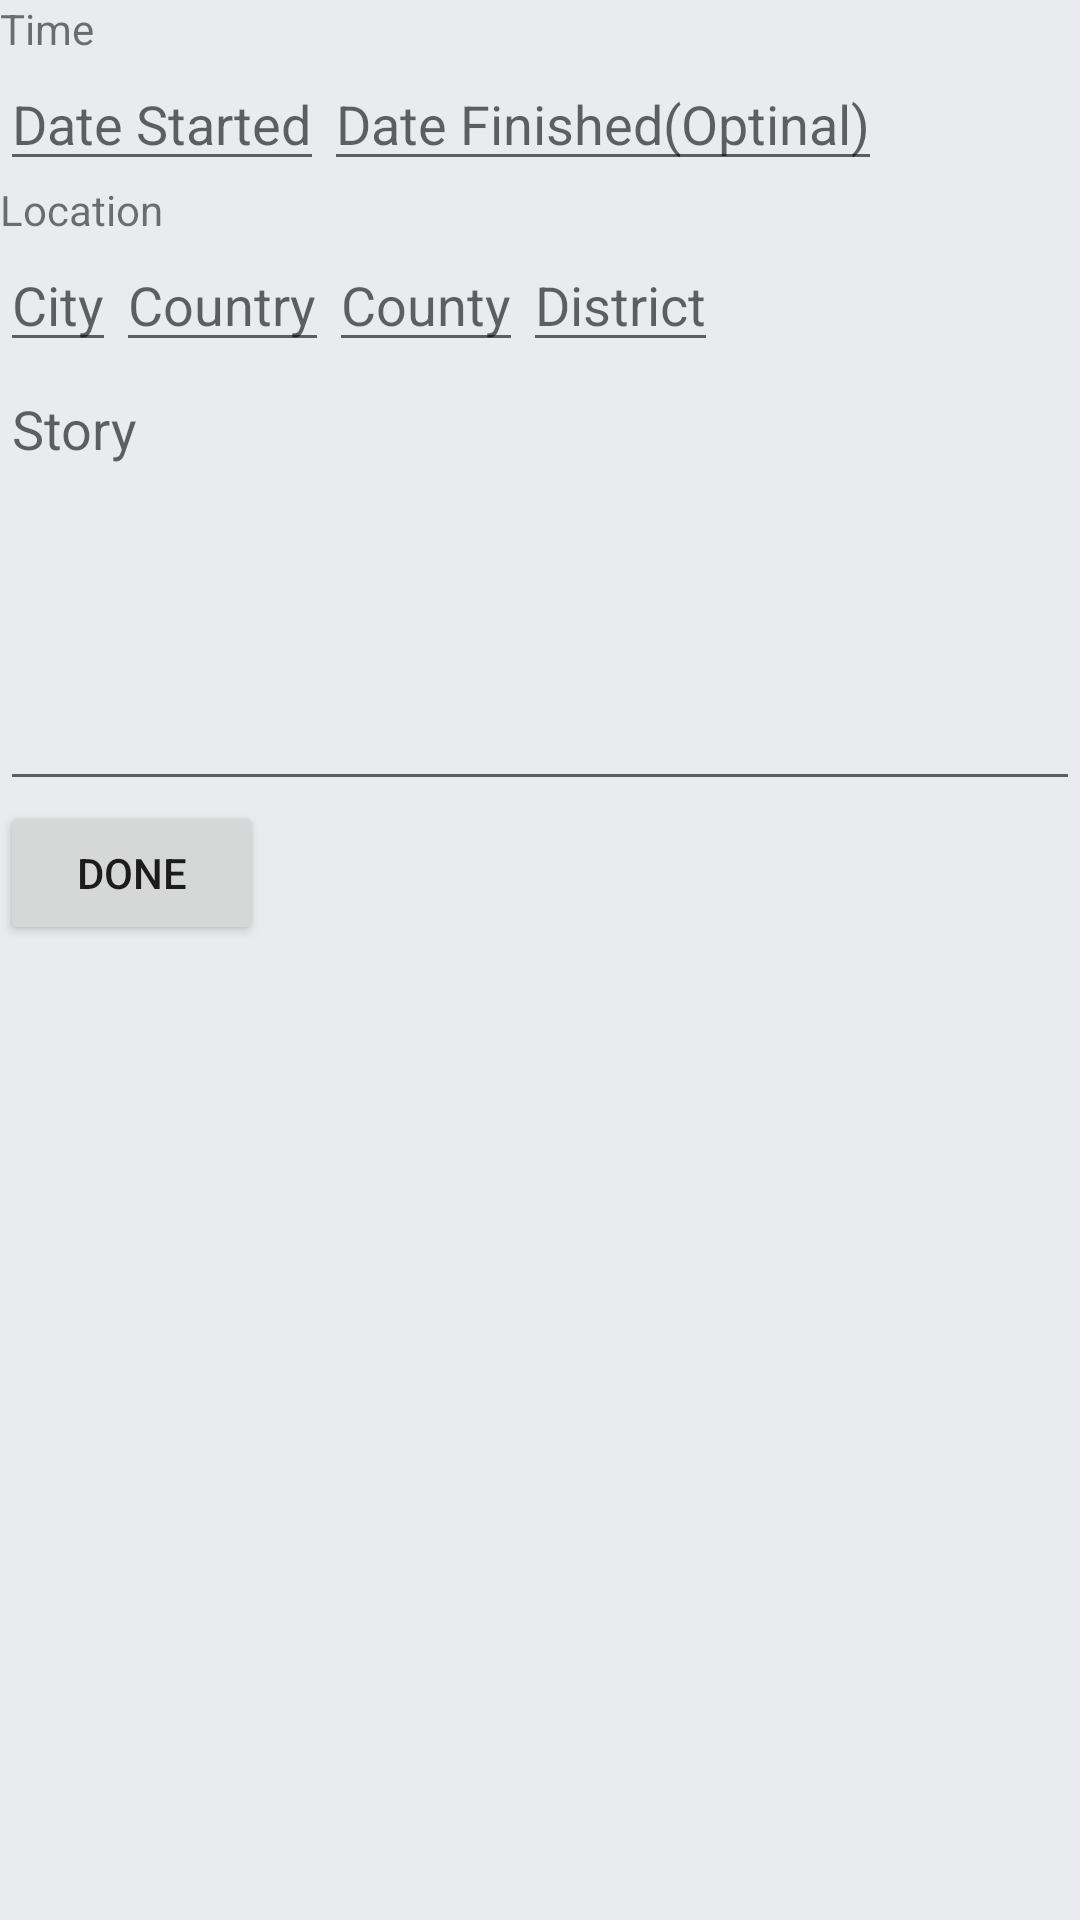

This screen was rendered from an Android layout file. Write that file and the resources it references.
<!-- AndroidManifest.xml: application theme AppTheme -->
<!-- res/layout/memory_fragment.xml -->
<RelativeLayout xmlns:android="http://schemas.android.com/apk/res/android"
    xmlns:tools="http://schemas.android.com/tools"
    android:id="@+id/edit_name"
    android:layout_width="wrap_content"
    android:layout_height="wrap_content"
    android:layout_gravity="center"
    android:orientation="vertical">

    <TextView
        android:id="@+id/lbl_your_name"
        android:text="Time"
        android:layout_width="match_parent"
        android:layout_height="wrap_content" />

    <EditText
        android:id="@+id/dateStart"
        android:layout_width="wrap_content"
        android:layout_height="wrap_content"
        android:layout_below="@id/lbl_your_name"
        android:hint="Date Started"
        android:inputType="date"
        android:imeOptions="actionDone"
        tools:text="@tools:sample/date/ddmmyy" />

    <EditText

        android:id="@+id/dateFinish"
        android:layout_width="wrap_content"
        android:layout_height="wrap_content"
        android:layout_below="@id/lbl_your_name"
        android:hint="Date Finished(Optinal)"
        android:layout_toRightOf="@id/dateStart"
        android:imeOptions="actionDone"
        android:inputType="date"
        tools:text="@tools:sample/date/ddmmyy" />

    <TextView
        android:id="@+id/loc"
        android:layout_width="wrap_content"
        android:layout_height="wrap_content"
        android:layout_below="@+id/dateStart"
        android:text="Location" />

    <EditText
        android:id="@+id/city"
        android:layout_width="wrap_content"
        android:layout_height="wrap_content"
        android:layout_below="@+id/loc"
        android:hint="City" />

    <EditText
        android:id="@+id/country"
        android:layout_width="wrap_content"
        android:layout_height="wrap_content"
        android:layout_toRightOf="@+id/city"
        android:layout_below="@+id/loc"
        android:hint="Country" />

    <EditText
        android:id="@+id/county"
        android:layout_width="wrap_content"
        android:layout_height="wrap_content"
        android:layout_toRightOf="@+id/country"
        android:layout_below="@+id/loc"
        android:hint="County" />

    <EditText
        android:id="@+id/district"
        android:layout_width="wrap_content"
        android:layout_height="wrap_content"
        android:layout_toRightOf="@+id/county"
        android:layout_below="@+id/loc"
        android:hint="District" />

    <EditText
        android:id="@+id/story"
        android:inputType="textMultiLine"
        android:lines="8"
        android:minLines="6"
        android:gravity="top|left"
        android:maxLines="10"
        android:layout_height="wrap_content"
        android:layout_width="match_parent"
        android:layout_below="@id/city"
        android:scrollbars="vertical"
        android:hint="Story" />

    <Button
        android:layout_width="wrap_content"
        android:layout_height="wrap_content"
        android:layout_below="@id/story"
        android:text="Done"
        android:id="@+id/button" />


</RelativeLayout>
<!-- resources referenced by this layout -->
<resources>
  <style name="AppTheme" parent="Theme.AppCompat.Light.NoActionBar">
          
          <item name="colorPrimary">@color/colorPrimary</item>
          <item name="colorPrimaryDark">@color/colorPrimaryDark</item>
          <item name="colorAccent">@color/colorAccent</item>
          <item name="android:colorBackground">@color/colorBackground</item>
          <item name="android:statusBarColor">@color/colorStatusBar</item>
      </style>
  <color name="colorPrimary">#0011ff</color>
  <color name="colorPrimaryDark">#bf00ffdc</color>
  <color name="colorAccent">#d81b60</color>
  <color name="colorBackground">#E9EBEE</color>
  <color name="colorStatusBar">#FF00FF</color>
</resources>
